Run: headless pygame with SDL's dummy video driver; simulated clock (each Clock.tick advances the game by its frame time, no real sleeping); random seed 0; keys injected as events and as key.get_pressed() state; no mouse input.
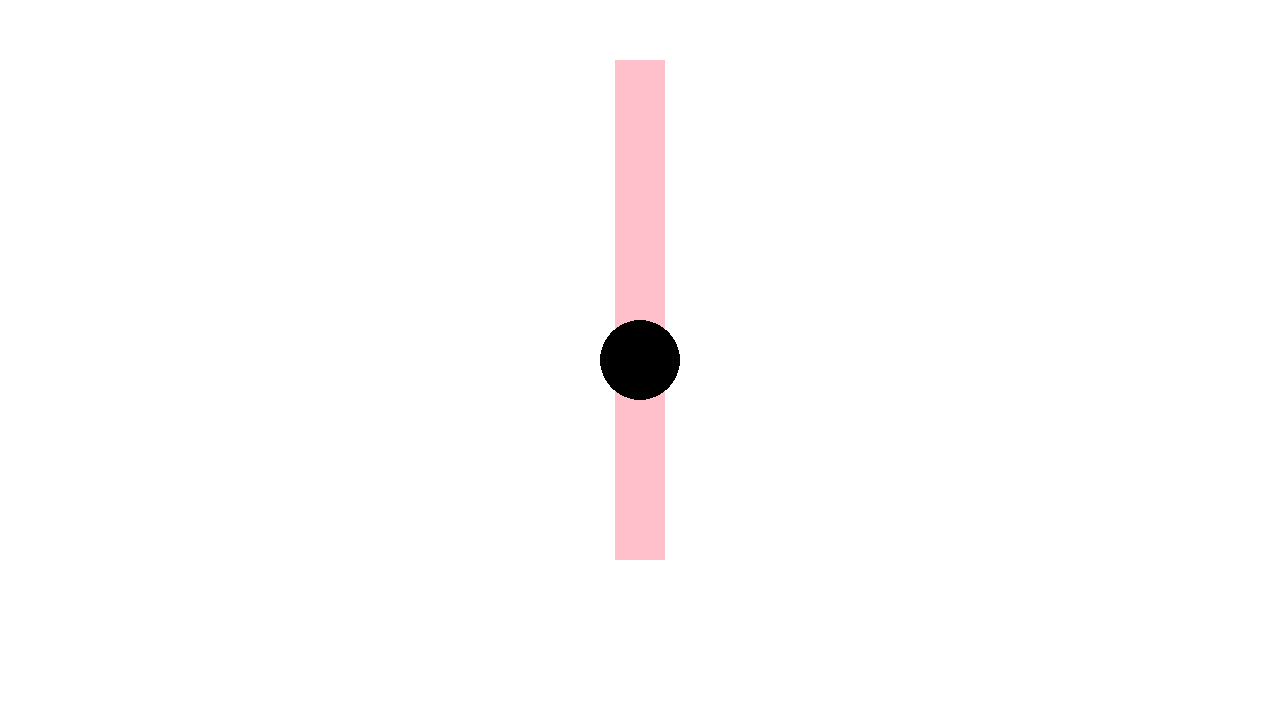
Frame 1 of 4 · flips 1–60 · no input
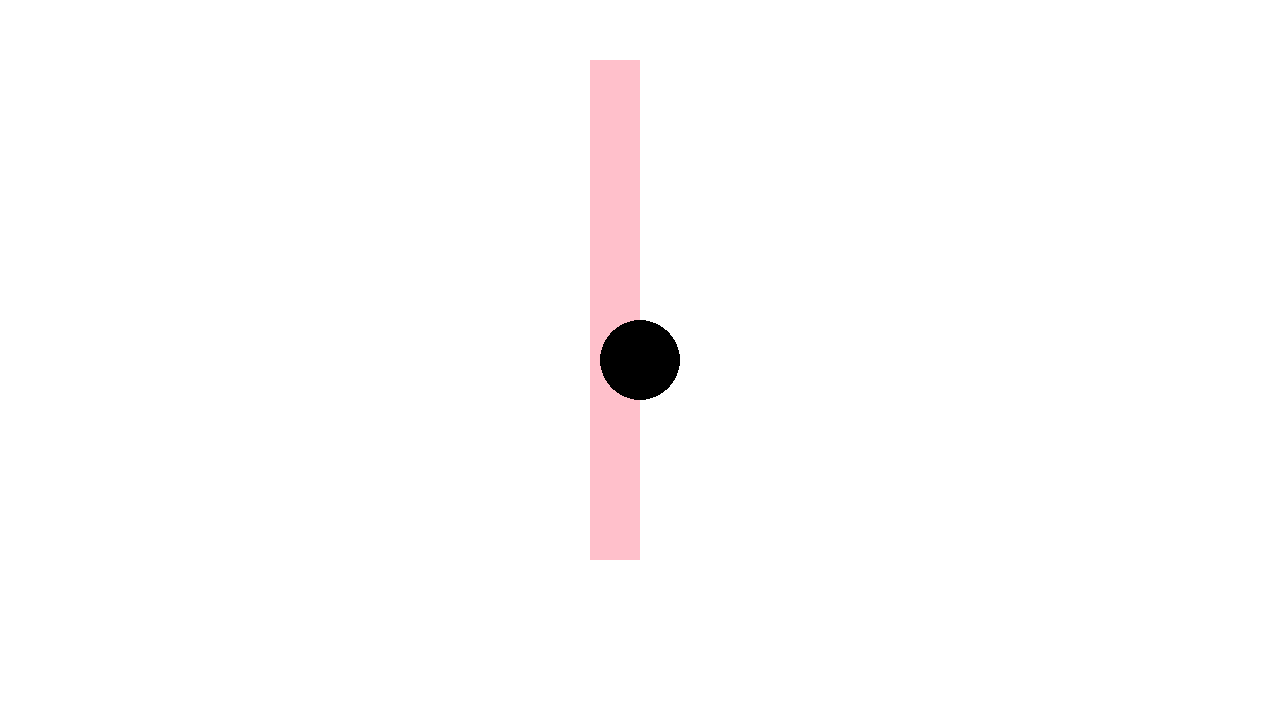
Frame 2 of 4 · flips 61–180 · tapped SPACE, RETURN · held RIGHT (→), D
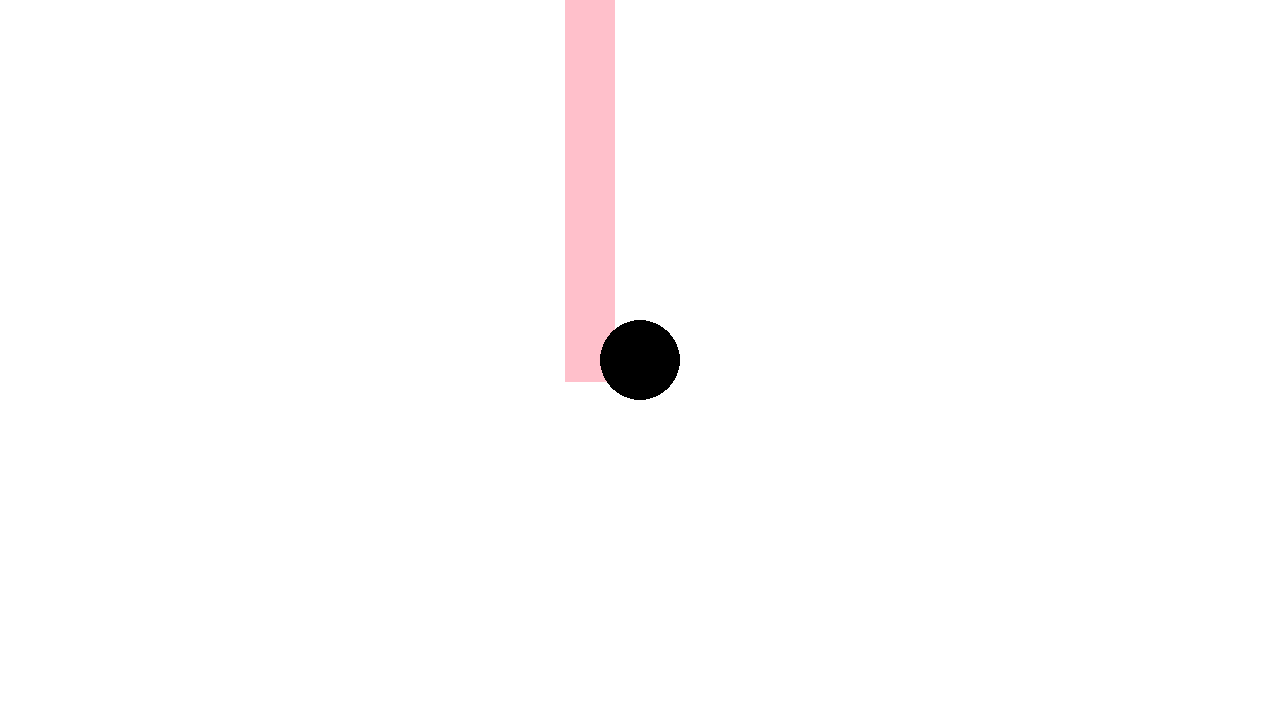
Frame 3 of 4 · flips 181–300 · held DOWN (↓), S
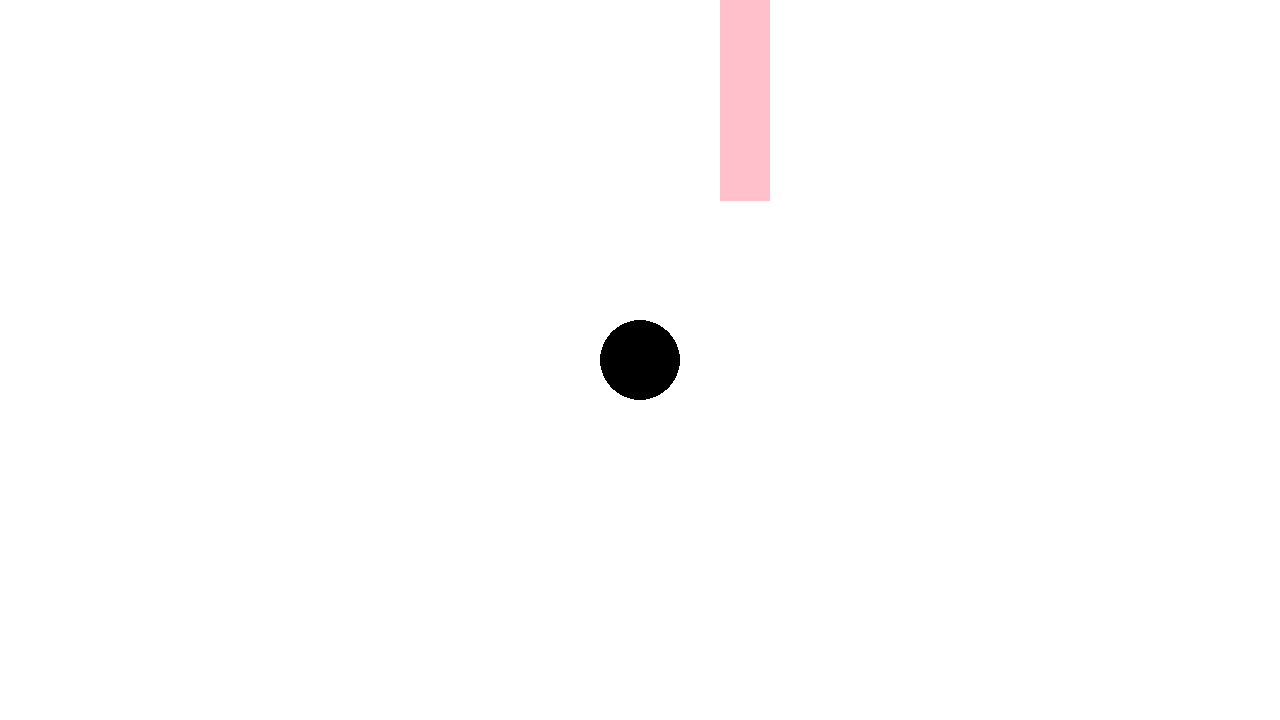
Frame 4 of 4 · flips 301–420 · held LEFT (←), A, UP (↑), W

The pygame program that drew these frames:

# Imports and Inits
import pygame
from enum import Enum
import math

pygame.init()
pygame.display.set_caption("Late")
screen = pygame.display.set_mode((1280,720), pygame.RESIZABLE)
clock = pygame.time.Clock()
running = True

# Global Variables
paths = []

key_force = 50

fps = 120
g = 9.18

w = False
a = False
s = False
d = False

# Classes
class RectButton:
    def __init__(self, name, color, start_x, start_y, width, height):
        self.name = name
        self.color = color
        self.start_x = start_x
        self.start_y = start_y
        self.width = width
        self.height = height
        self.rect = pygame.Rect(start_x, start_y, width, height)
    
    def drawButton(self):
        pygame.draw.rect(screen, self.color, self.rect)

class Vehicle:
    instance = None

    def __init__(self, name, pos, mass, velocity):
        self.name = name
        self.pos = pos
        self.mass = mass
        self.velocity = velocity
        Vehicle.instance = self

    def update(self):
        # Render
        pygame.draw.circle(screen, "black", self.pos, 40)
        
        # Movement
        # self.pos = pygame.Vector2(self.pos.x + self.velocity.x, self.pos.y + self.velocity.y) # Update position based on velocity

        if w == True:
            accelerate(v, pygame.Vector2(0, -(key_force)))
        if s == True:
            accelerate(v, pygame.Vector2(0, key_force))
        if a == True:
            accelerate(v, pygame.Vector2(-(key_force), 0))
        if d == True:
            accelerate(v, pygame.Vector2(key_force, 0))

        apply_friction(v)

    def get_surface(self):
        for p in paths:
            if self.pos.x > p.start_x and self.pos.x < (p.width + p.start_x) and self.pos.y > p.start_y and self.pos.y < (p.height + p.start_y):
                return p

class SurfaceType(Enum):
    FLAT = 0
    WALL = 90
    RAMP_30 = 30
    RAMP_45 = 45
    RAMP_60 = 60

class Surfaces(Enum): # Material = [friction, color]
    ICE = [0, "blue"]
    RUBBER = [0.1, "pink"]

class Path:
    def __init__(self, name, type, surface, start_x, start_y, width, height):
        self.name = name
        self.type = type
        self.surface = surface
        self.start_x = start_x
        self.start_y = start_y
        self.width = width
        self.height = height
        paths.append(self)

    def update(self, vehicle):
        self.start_x = self.start_x - vehicle.velocity.x
        self.start_y = self.start_y - vehicle.velocity.y

        pygame.draw.rect(screen, self.surface.value[1], pygame.Rect(self.start_x, self.start_y, self.width, self.height))

# Movement
def net_force(*force_vectors):
    net_force_x = 0
    net_force_y = 0

    for force in force_vectors:
        net_force_x = net_force_x + force.x
        net_force_y = net_force_y + force.y

    return pygame.Vector2(net_force_x, net_force_y)

def calculate_speed(velocity):
    return math.sqrt(((velocity.x)*(velocity.x)) + (velocity.y)*(velocity.y))

def accelerate(vehicle, force_vector):
    A_vector = pygame.Vector2(force_vector.x / vehicle.mass, force_vector.y / vehicle.mass)

    vehicle.velocity = pygame.Vector2(vehicle.velocity.x + A_vector.x, vehicle.velocity.y + A_vector.y)

def apply_friction(vehicle):
    if vehicle.get_surface() is not None:
        mu = vehicle.get_surface().surface.value[0]

        F = pygame.Vector2(vehicle.velocity.x * mu, vehicle.velocity.y * mu)

        vehicle.velocity = pygame.Vector2(vehicle.velocity.x - F.x, vehicle.velocity.y - F.y)
    else:
        pass

# Game Logic
asphalt_sheet = Path("rubber", SurfaceType.FLAT, Surfaces.RUBBER, (screen.get_width() / 2) - 25, 60, 50, 500)
sled = Vehicle("sled", pygame.Vector2(screen.get_width() / 2, screen.get_height() / 2), 2000, pygame.Vector2(0,0))

while running:
    v = Vehicle.instance
    for event in pygame.event.get():
        if event.type == pygame.QUIT:
            running = False
        
    keys = pygame.key.get_pressed()
    if keys[pygame.K_w]:
        w = True
    elif keys[pygame.K_w] == False:
        w = False
    
    if keys[pygame.K_a]:
        a = True
    elif keys[pygame.K_a] == False:
        a = False

    if keys[pygame.K_s]:
        s = True
    elif keys[pygame.K_s] == False:
        s = False

    if keys[pygame.K_d]:
        d = True
    elif keys[pygame.K_d] == False:
        d = False

    # Continuous update functions
    screen.fill("white")
    for p in paths:
        p.update(v)
    v.update()

    pygame.display.flip()

    clock.tick(fps)

pygame.quit()
